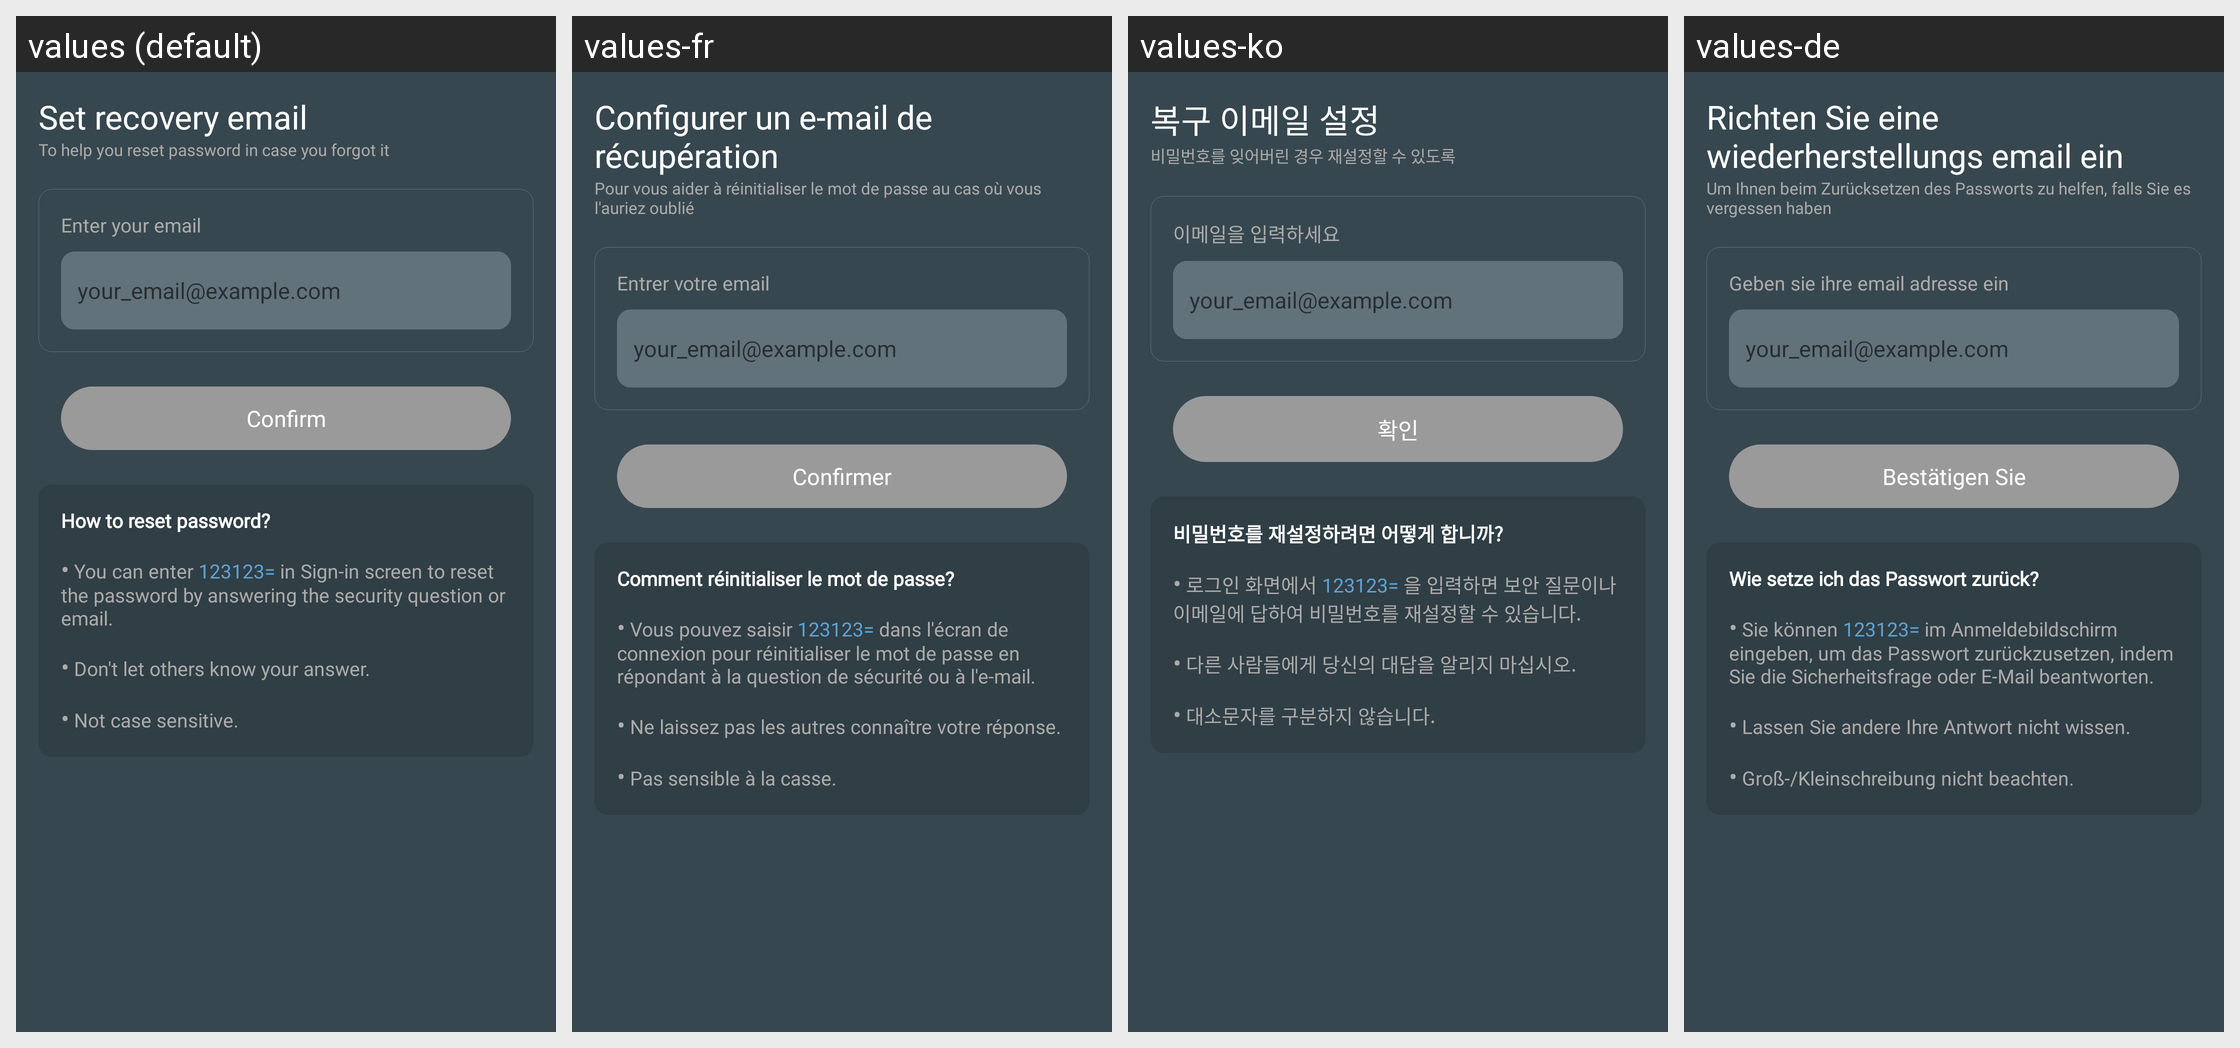

The Android screen above is rendered under several locales of the same app. Produce the string resources it draws, with the default and per-locale values.
Android screen res/layout/activity_security_email.xml rendered under 4 locales, left to right: values (default), values-fr, values-ko, values-de. Device: Nexus 5 (rendered at 1080×1920; each locale shown at half size, 540×960, under a caption strip naming it); theme AppTheme.
Other locales in the repository, not shown: values-ar, values-es, values-hi, values-it, values-ja, values-pl, values-pt, values-ru, values-th, values-tr, values-vi, values-zh, values-zh-rTW.
Strings drawn on this screen, with the default value and each locale's value (text and hints the layout hard-codes, and strings that could not be matched under every locale, appear in the picture but are not listed):

set_recovery_email
  values: Set recovery email
  values-fr: Configurer un e-mail de récupération
  values-ko: 복구 이메일 설정
  values-de: Richten Sie eine wiederherstellungs email ein

security_desc
  values: To help you reset password in case you forgot it
  values-fr: Pour vous aider à réinitialiser le mot de passe au cas où vous l'auriez oublié
  values-ko: 비밀번호를 잊어버린 경우 재설정할 수 있도록
  values-de: Um Ihnen beim Zurücksetzen des Passworts zu helfen, falls Sie es vergessen haben

enter_your_email
  values: Enter your email
  values-fr: Entrer votre email
  values-ko: 이메일을 입력하세요
  values-de: Geben sie ihre email adresse ein

hint_email
  values: your_email@example.com
  values-fr: your_email@example.com  [not translated; the default value is used]
  values-ko: your_email@example.com  [not translated; the default value is used]
  values-de: your_email@example.com  [not translated; the default value is used]

confirm
  values: Confirm
  values-fr: Confirmer
  values-ko: 확인
  values-de: Bestätigen Sie

tips_security
  values: How to reset password?
      
      • You can enter 123123= in Sign-in screen to reset the password by answering the security question or email.
      
      • Don't let others know your answer.
      
      • Not case sensitive.
  values-fr: Comment réinitialiser le mot de passe?
      
      • Vous pouvez saisir 123123= dans l'écran de connexion pour réinitialiser le mot de passe en répondant à la question de sécurité ou à l'e-mail.
      
      • Ne laissez pas les autres connaître votre réponse.
      
      • Pas sensible à la casse.
  values-ko: 비밀번호를 재설정하려면 어떻게 합니까?
      
      • 로그인 화면에서 123123= 을 입력하면 보안 질문이나 이메일에 답하여 비밀번호를 재설정할 수 있습니다.
      
      • 다른 사람들에게 당신의 대답을 알리지 마십시오.
      
      • 대소문자를 구분하지 않습니다.
  values-de: Wie setze ich das Passwort zurück?
      
      • Sie können 123123= im Anmeldebildschirm eingeben, um das Passwort zurückzusetzen, indem Sie die Sicherheitsfrage oder E-Mail beantworten.
      
      • Lassen Sie andere Ihre Antwort nicht wissen.
      
      • Groß-/Kleinschreibung nicht beachten.
